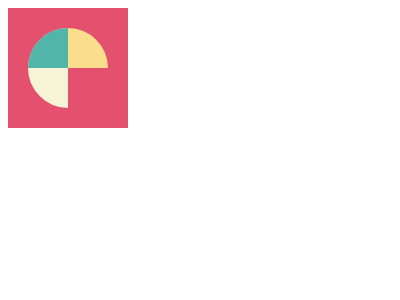

Write a web page that renders exactly this picture using CSS.

<!DOCTYPE html>
<html lang="en">
<head>
    <meta charset="UTF-8">
    <meta http-equiv="X-UA-Compatible" content="IE=edge">
    <meta name="viewport" content="width=device-width, initial-scale=1.0">
    <title>Document</title>
    <style>
        .parent {
            width: 120px;
            height: 120px;
            background-color: #E3516E;
            display: flex;
            flex-direction: row;
            align-items: center;
            justify-content: center;
            position: relative;
        }
         .cone1 {
            
      width: 0px;
      height: 0px;
      border-right: 40px solid transparent;
      border-top: 40px solid #FADE8B;
      border-left: 40px solid #51B5A9;
      border-bottom: 40px solid #F7F3D7;
      border-top-left-radius: 60px;
      border-top-right-radius: 60px;
      border-bottom-left-radius: 60px;
      border-bottom-right-radius: 60px;
      transform: rotate(45deg); 
    }

         

        /* .cone1,
        .cone2,
        .cone3,
        .cone4 {

            width: 0;
            height: 0;
            border-left: 30px solid transparent;
            border-right: 30px solid transparent;
            /* border-top: 50px solid #32557f; 
            border-radius: 50%;
            position: absolute;
        }
        .cone1 {
            border-top: 40px solid #F7F3D7;
            transform: rotate(-120deg);
            transform-origin: bottom;
        }

        .cone2 {
            border-top: 40px solid #51B5A9;
            transform: rotate(-45deg);
            transform-origin: bottom;
        }
        
        .cone3 {
            border-top: 40px solid #FADE8B;
            transform: rotate(45deg);
            transform-origin: bottom;
        }

        .cone4 {
            border-top: 40px solid #97870d;
            transform: rotate(120deg);
            transform-origin: bottom;
        } */

    </style>
</head>
<body>
    <div class="parent">
        <div class="cone1"></div>
        <div class="cone2"></div>
        <div class="cone3"></div>
        <div class="cone4"></div>
    </div>
</body>
</html>